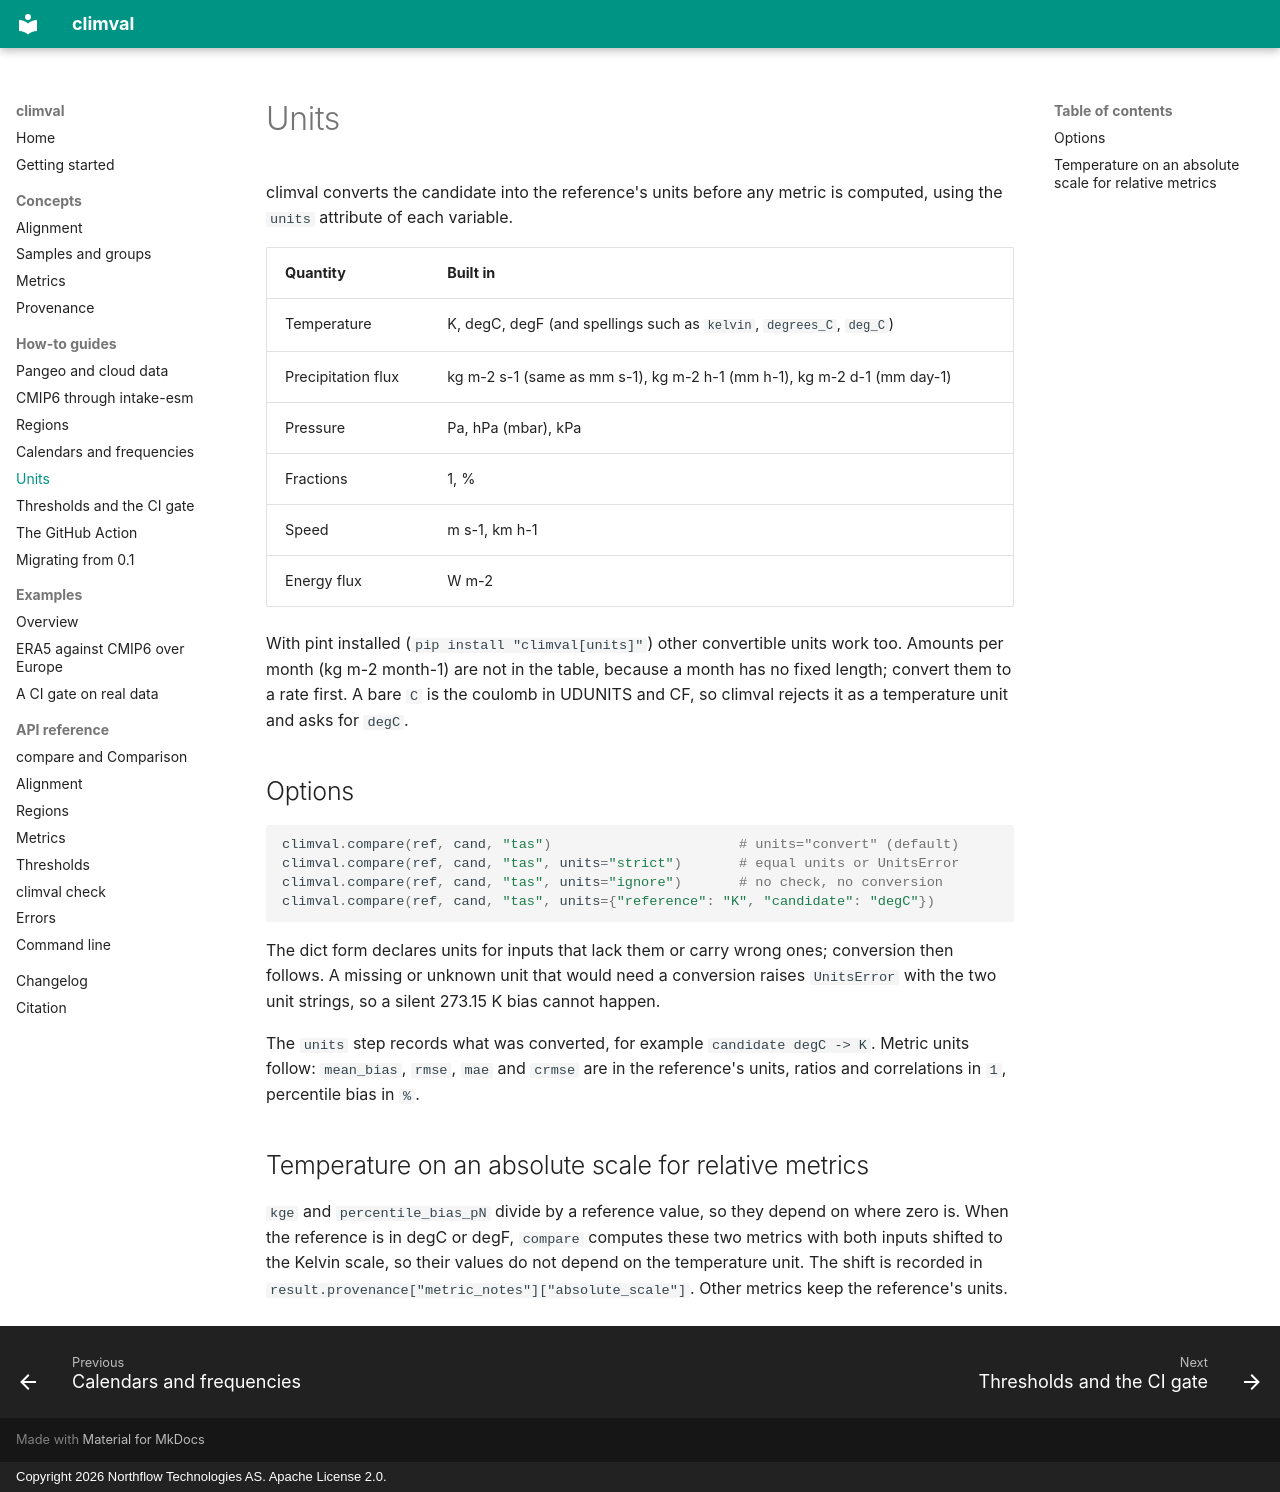

repository: northflowlabs/climval · page: how-to/units/index.html · generator: mkdocs · copyright: Copyright 2026 Northflow Technologies AS. Apache License 2.0.

# Units

climval converts the candidate into the reference's units before any metric
is computed, using the `units` attribute of each variable.

| Quantity | Built in |
|---|---|
| Temperature | K, degC, degF (and spellings such as `kelvin`, `degrees_C`, `deg_C`) |
| Precipitation flux | kg m-2 s-1 (same as mm s-1), kg m-2 h-1 (mm h-1), kg m-2 d-1 (mm day-1) |
| Pressure | Pa, hPa (mbar), kPa |
| Fractions | 1, % |
| Speed | m s-1, km h-1 |
| Energy flux | W m-2 |

With pint installed (`pip install "climval[units]"`) other convertible units
work too. Amounts per month (kg m-2 month-1) are not in the table, because a
month has no fixed length; convert them to a rate first. A bare `C` is the
coulomb in UDUNITS and CF, so climval rejects it as a temperature unit and
asks for `degC`.

## Options

```python
climval.compare(ref, cand, "tas")                       # units="convert" (default)
climval.compare(ref, cand, "tas", units="strict")       # equal units or UnitsError
climval.compare(ref, cand, "tas", units="ignore")       # no check, no conversion
climval.compare(ref, cand, "tas", units={"reference": "K", "candidate": "degC"})
```

The dict form declares units for inputs that lack them or carry wrong ones;
conversion then follows. A missing or unknown unit that would need a
conversion raises `UnitsError` with the two unit strings, so a silent
273.15 K bias cannot happen.

The `units` step records what was converted, for example
`candidate degC -> K`. Metric units follow: `mean_bias`, `rmse`, `mae` and
`crmse` are in the reference's units, ratios and correlations in `1`,
percentile bias in `%`.

## Temperature on an absolute scale for relative metrics

`kge` and `percentile_bias_pN` divide by a reference value, so they depend on
where zero is. When the reference is in degC or degF, `compare` computes these
two metrics with both inputs shifted to the Kelvin scale, so their values do
not depend on the temperature unit. The shift is recorded in
`result.provenance["metric_notes"]["absolute_scale"]`. Other metrics keep the
reference's units.
